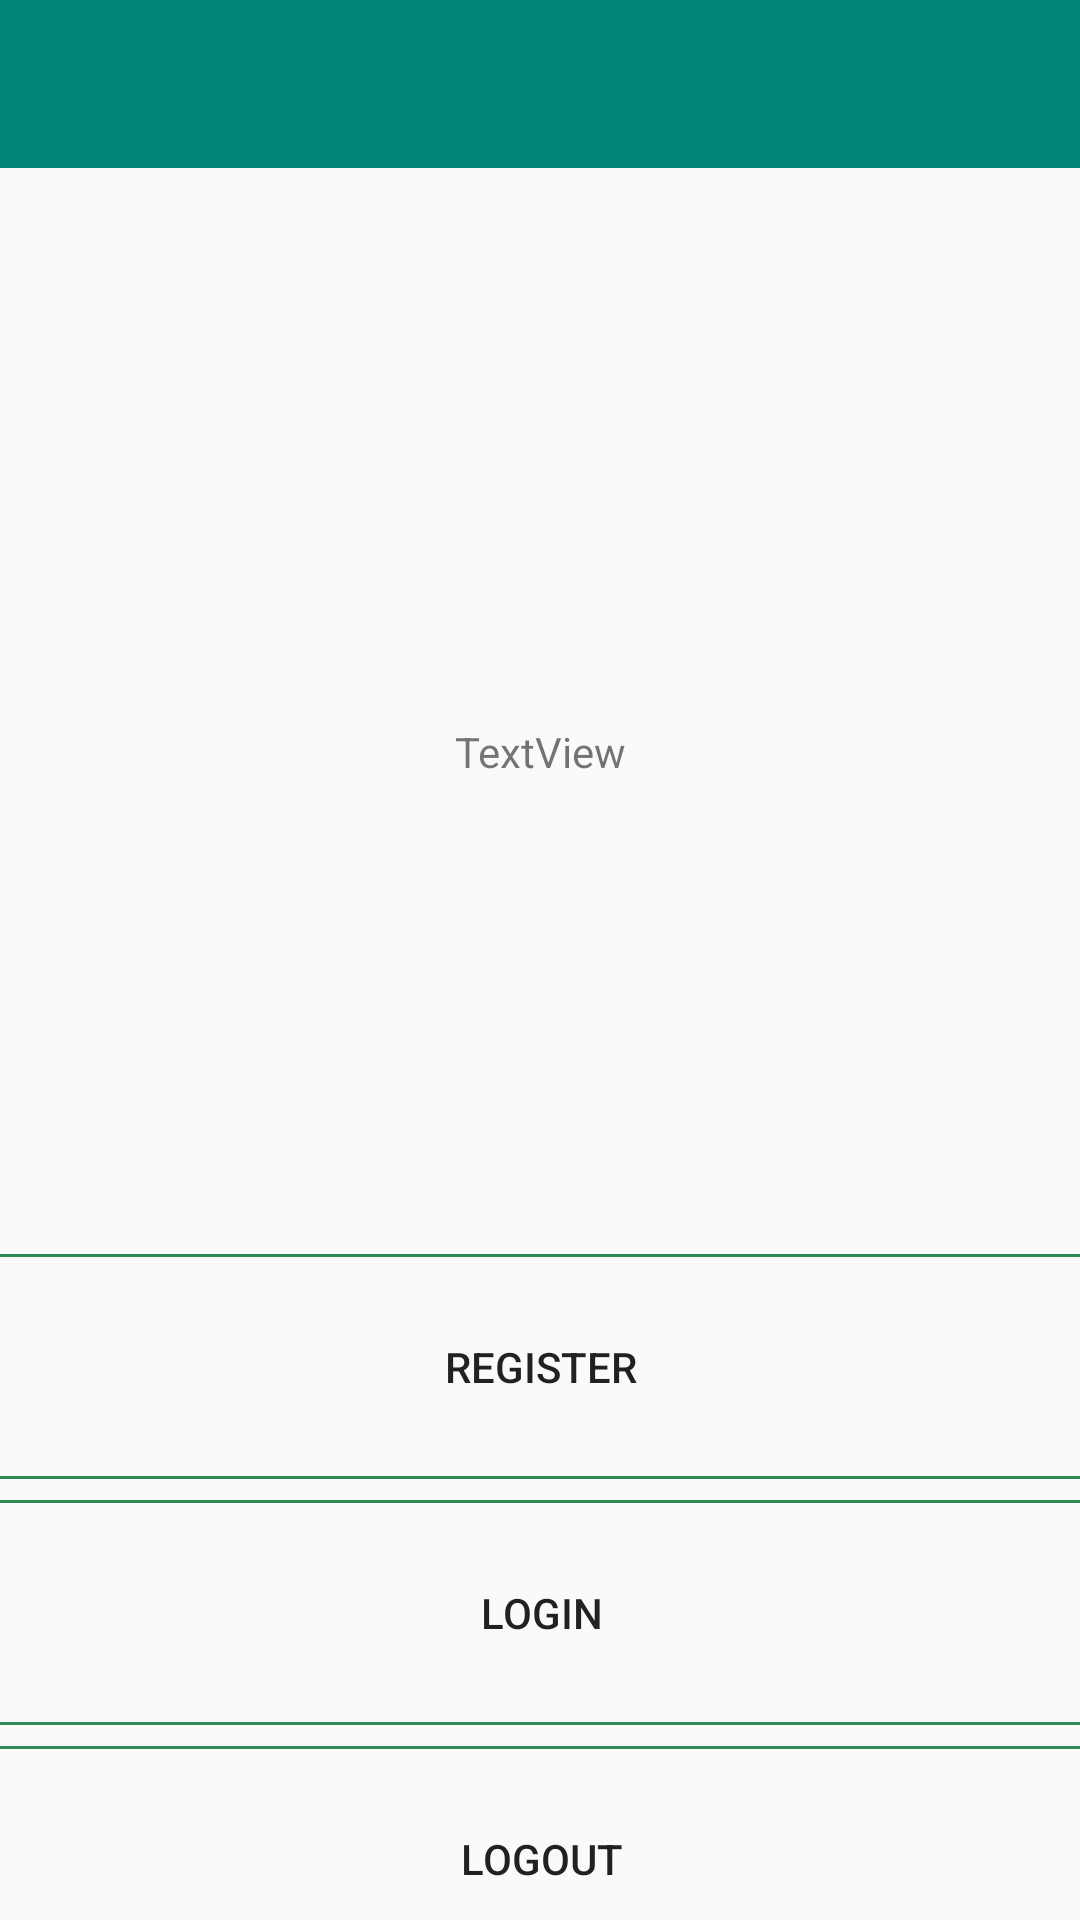

Write the Android layout XML for this screen, with the resource values it uses.
<!-- AndroidManifest.xml: application theme Theme.AppCompat.Light.NoActionBar -->
<!-- res/layout/activity_settings.xml -->
<?xml version="1.0" encoding="utf-8"?>
<android.support.constraint.ConstraintLayout xmlns:android="http://schemas.android.com/apk/res/android"
    xmlns:app="http://schemas.android.com/apk/res-auto"
    xmlns:tools="http://schemas.android.com/tools"
    android:layout_width="wrap_content"
    android:layout_height="match_parent"
    tools:context=".Settings">

    <include
        android:id="@+id/action_bar"
        layout="@layout/action_bar"></include>

    <Button
        android:id="@+id/register2"
        android:layout_width="400dp"
        android:layout_height="75dp"
        android:layout_marginStart="8dp"
        android:layout_marginTop="418dp"
        android:layout_marginEnd="8dp"
        android:background="@drawable/transparent_button"
        android:text="REGISTER"
        app:layout_constraintEnd_toEndOf="parent"
        app:layout_constraintStart_toStartOf="parent"
        app:layout_constraintTop_toTopOf="parent" />

    <Button
        android:id="@+id/login2"
        android:layout_width="400dp"
        android:layout_height="75dp"
        android:layout_marginStart="8dp"
        android:layout_marginTop="500dp"
        android:layout_marginEnd="8dp"
        android:background="@drawable/transparent_button"
        android:text="LOGIN"
        app:layout_constraintEnd_toEndOf="parent"
        app:layout_constraintStart_toStartOf="parent"
        app:layout_constraintTop_toTopOf="@+id/action_bar" />

    <Button
        android:id="@+id/logout"
        android:layout_width="400dp"
        android:layout_height="75dp"
        android:layout_marginStart="8dp"
        android:layout_marginTop="582dp"
        android:layout_marginEnd="8dp"
        android:background="@drawable/transparent_button"
        android:text="LOGOUT"
        app:layout_constraintEnd_toEndOf="parent"
        app:layout_constraintStart_toStartOf="parent"
        app:layout_constraintTop_toTopOf="parent" />

    <TextView
        android:id="@+id/textView5"
        android:layout_width="wrap_content"
        android:layout_height="wrap_content"
        android:layout_marginStart="8dp"
        android:layout_marginEnd="8dp"
        android:layout_marginBottom="380dp"
        android:text="TextView"
        app:layout_constraintBottom_toBottomOf="parent"
        app:layout_constraintEnd_toEndOf="parent"
        app:layout_constraintStart_toStartOf="parent" />

    <ImageView
        android:id="@+id/avatar"
        android:layout_width="120dp"
        android:layout_height="120dp"
        android:layout_marginStart="8dp"
        android:layout_marginEnd="8dp"
        android:layout_marginBottom="430dp"
        app:layout_constraintBottom_toBottomOf="parent"
        app:layout_constraintEnd_toEndOf="parent"
        app:layout_constraintStart_toStartOf="parent"
        tools:srcCompat="@tools:sample/avatars[1]" />

</android.support.constraint.ConstraintLayout>
<!-- res/layout/action_bar.xml (included above) -->
<?xml version="1.0" encoding="utf-8"?>
<android.support.v7.widget.Toolbar xmlns:android="http://schemas.android.com/apk/res/android"
    xmlns:app="http://schemas.android.com/apk/res-auto"
    android:layout_width="match_parent"
    android:layout_height="wrap_content"

    android:theme="@style/CustomToolbarStyle"
    android:popupTheme="@style/CustomPopupStyle">

</android.support.v7.widget.Toolbar>
<!-- resources referenced by this layout -->
<resources>
  <!-- drawable transparent_button (drawable) -->
  <?xml version="1.0" encoding="utf-8"?>
  <shape xmlns:android="http://schemas.android.com/apk/res/android"
      android:shape="rectangle">
  
      <stroke android:color="#2e8b57" android:width="1dp"/>
  
      <corners android:radius="5dp"/>
  
  </shape>
  <style name="CustomPopupStyle" parent="Theme.AppCompat.Light.NoActionBar">
          <item name="android:background">@color/colorAccent</item>
          <item name="overlapAnchor">false</item>
          <item name="android:dropDownVerticalOffset">-16dp</item>
      </style>
  <style name="CustomToolbarStyle" parent="Theme.AppCompat.Light.NoActionBar">
          <item name="android:background">@color/colorPrimary</item>
      </style>
  <color name="colorAccent">#D81B60</color>
  <color name="colorPrimary">#008577</color>
</resources>
